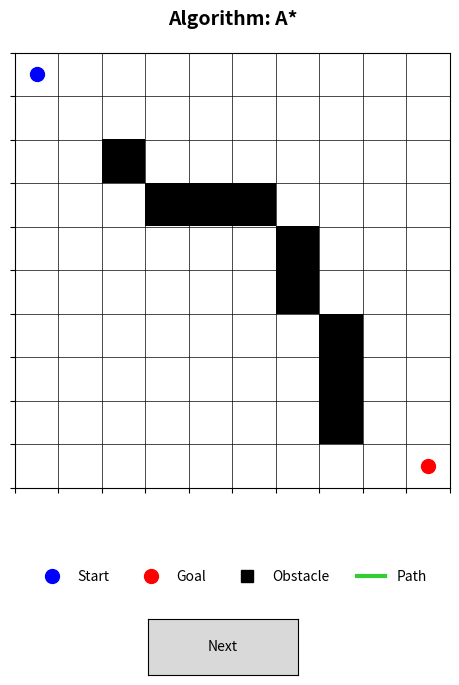

Recreate this plot in Python.
import matplotlib.pyplot as plt
import matplotlib.animation as animation
from matplotlib.widgets import Button
import numpy as np
import heapq



rows, cols = 10, 10
grid = np.zeros((rows, cols), dtype=int)

obstacles = [(3,3), (3,4), (3,5), (6,7), (7,7), (8,7), (4,6), (5,6), (2,2)]
for obs in obstacles:
    grid[obs] = 1

start = (0, 0)
goal  = (9, 9)

# ---------- A* Search ----------
def heuristic(a, b):
    return abs(a[0]-b[0]) + abs(a[1]-b[1])

def astar(grid, start, goal):
    open_heap = []
    heapq.heappush(open_heap, (heuristic(start, goal), 0, start, [start]))
    closed = set()

    while open_heap:
        f, g, current, path = heapq.heappop(open_heap)
        if current == goal:
            return path
        if current in closed:
            continue
        closed.add(current)

        for dr, dc in [(0,1), (1,0), (0,-1), (-1,0)]:
            nr, nc = current[0]+dr, current[1]+dc
            if 0 <= nr < rows and 0 <= nc < cols and grid[nr, nc] == 0:
                new_g = g + 1
                new_path = path + [(nr, nc)]
                heapq.heappush(open_heap, (new_g + heuristic((nr,nc), goal), new_g, (nr,nc), new_path))
    return None

# ---------- DFS Backtracking ----------
def dfs(grid, start, goal):
    stack = [(start, [start])]
    visited = set()

    while stack:
        current, path = stack.pop()
        if current == goal:
            return path
        if current in visited:
            continue
        visited.add(current)

        for dr, dc in [(0,1), (1,0), (0,-1), (-1,0)]:
            nr, nc = current[0]+dr, current[1]+dc
            if 0 <= nr < rows and 0 <= nc < cols and grid[nr, nc] == 0:
                stack.append(((nr, nc), path + [(nr, nc)]))
    return None

# ---------- Paths ----------
paths = [astar(grid, start, goal), dfs(grid, start, goal)]
algo_names = ["A*", "Backtracking"]
current_algo = [0]
anim = [None]

# ---------- Visualization ----------
fig, ax = plt.subplots(figsize=(7.5, 7.5))
plt.subplots_adjust(bottom=0.3)

ax.imshow(grid, cmap='Greys', origin='upper')
title = ax.set_title(f"Algorithm: {algo_names[current_algo[0]]}", fontsize=14, fontweight='bold', pad=20)
ax.set_xticks(np.arange(-0.5, cols, 1))
ax.set_yticks(np.arange(-0.5, rows, 1))
ax.set_xticklabels([])
ax.set_yticklabels([])
ax.grid(True, linewidth=0.5, color='black')

# Start and Goal markers
start_dot = ax.plot(start[1], start[0], 'bo', markersize=10, label='Start')[0]
goal_dot  = ax.plot(goal[1],  goal[0],  'ro', markersize=10, label='Goal')[0]

# Legend (placed below the grid)
legend_elements = [
    start_dot,
    goal_dot,
    plt.Line2D([0], [0], marker='s', color='black', markersize=8, linestyle='None', label='Obstacle'),
    plt.Line2D([0], [0], color='limegreen', lw=3, label='Path')
]
ax.legend(handles=legend_elements, loc='lower center', bbox_to_anchor=(0.5, -0.25),
          fontsize=10, ncol=4, frameon=False)

# Trail and car marker (square-shaped)
trail_line, = ax.plot([], [], '-', color='limegreen', linewidth=3)
car_marker, = ax.plot([], [], marker='s', color='orange', markersize=14, markeredgecolor='black')

# Step label above plot
step_label = fig.text(0.5, 0.94, "", ha='center', fontsize=12, color='darkblue', fontweight='bold')

# ---------- Animation Functions ----------
def init():
    trail_line.set_data([], [])
    car_marker.set_data([], [])
    step_label.set_text("")
    return trail_line, car_marker, step_label

def update(frame):
    path = paths[current_algo[0]]
    if path:
        x_coords = [p[1] for p in path]
        y_coords = [p[0] for p in path]

        trail_line.set_data(x_coords[:frame+1], y_coords[:frame+1])
        car_marker.set_data([x_coords[frame]], [y_coords[frame]])
        step_label.set_text(f"Step: {frame + 1} / {len(path)}")
    return trail_line, car_marker, step_label

# ---------- Initial Animation ----------
anim[0] = animation.FuncAnimation(
    fig, update, frames=len(paths[current_algo[0]]),
    init_func=init, interval=300, blit=False, repeat=False
)

# ---------- Button Setup ----------
ax_button = plt.axes([0.4, 0.05, 0.2, 0.075])
next_button = Button(ax_button, 'Next')

def on_next(event):
    current_algo[0] = (current_algo[0] + 1) % len(paths)
    title.set_text(f"Algorithm: {algo_names[current_algo[0]]}")
    trail_line.set_data([], [])
    car_marker.set_data([], [])
    step_label.set_text("")

    new_path = paths[current_algo[0]]
    anim[0] = animation.FuncAnimation(
        fig, update, frames=len(new_path),
        init_func=init, interval=300, blit=False, repeat=False
    )
    plt.draw()

next_button.on_clicked(on_next)

plt.show()
